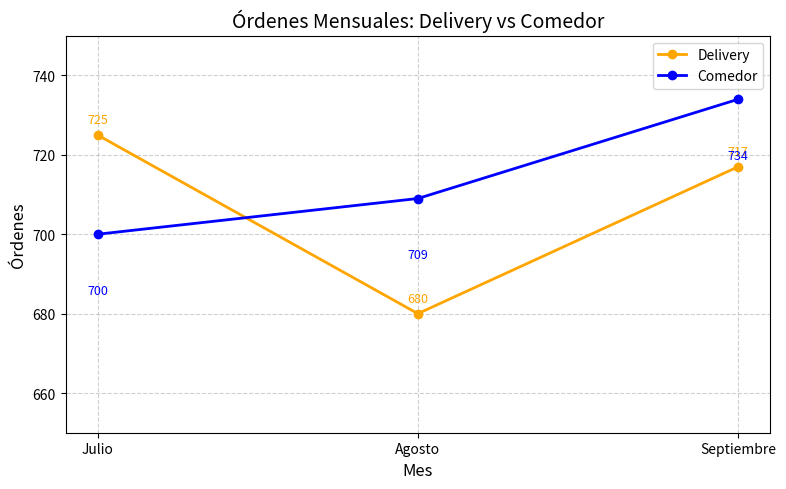

Source code (Python):
import matplotlib.pyplot as plt

# Datos
meses = ["Julio", "Agosto", "Septiembre"]
delivery = [725, 680, 717]
comedor = [700, 709, 734]

# --- Gráfico de líneas comparativo ---
plt.figure(figsize=(8,5))
plt.plot(meses, delivery, marker="o", color="orange", linewidth=2, label="Delivery")
plt.plot(meses, comedor, marker="o", color="blue", linewidth=2, label="Comedor")

# Estilo
plt.title("Órdenes Mensuales: Delivery vs Comedor", fontsize=14)
plt.xlabel("Mes", fontsize=12)
plt.ylabel("Órdenes", fontsize=12)
plt.ylim(650, 750)  # rango ajustado para que se note la variación
plt.grid(True, linestyle="--", alpha=0.6)
plt.legend()

# Mostrar valores en cada punto
for i, val in enumerate(delivery):
    plt.text(meses[i], val+3, str(val), ha='center', color="orange", fontsize=9)
for i, val in enumerate(comedor):
    plt.text(meses[i], val-15, str(val), ha='center', color="blue", fontsize=9)

plt.tight_layout()
plt.show()
